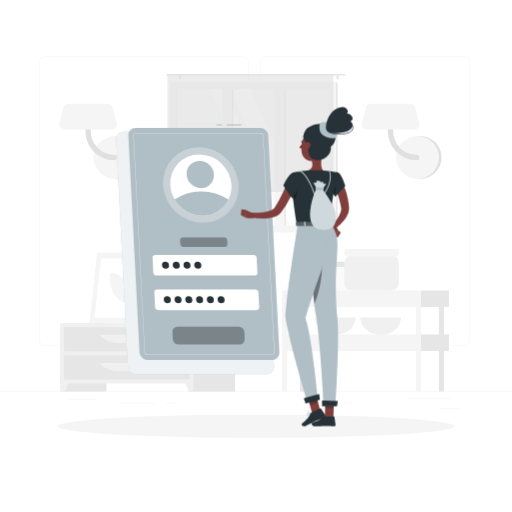
t = 0.00 s
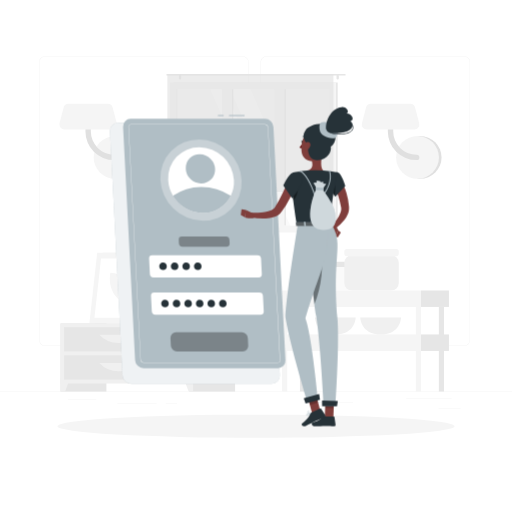
t = 0.23 s
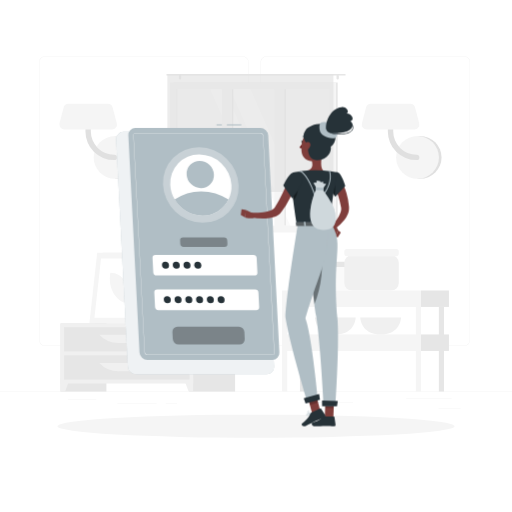
t = 0.49 s
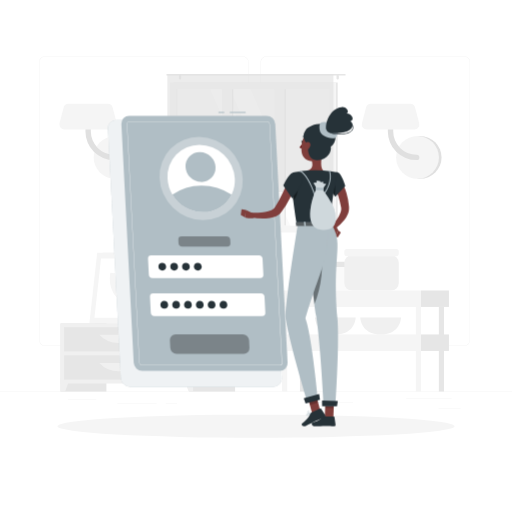
t = 0.75 s
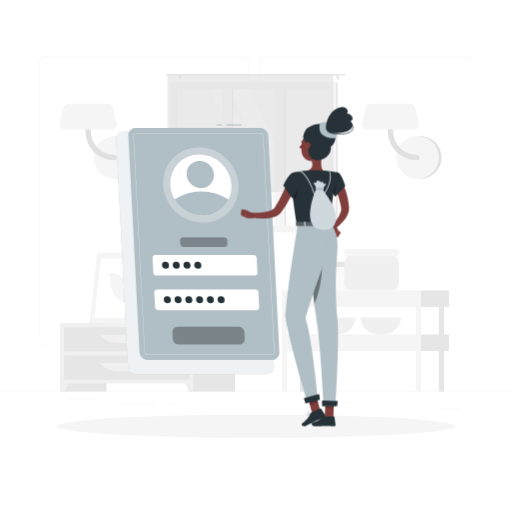
t = 1.05 s
t = 1.20 s: frame unchanged from t = 1.05 s, image omitted

The animated SVG that drew these frames (rendered in a browser with its animation timeline set to each time). Animation: 1 CSS @keyframes rule; one cycle of 1.50 s, repeats indefinitely.

<svg class="animated" id="freepik_stories-login" xmlns="http://www.w3.org/2000/svg" viewBox="0 0 500 500" version="1.1" xmlns:xlink="http://www.w3.org/1999/xlink" xmlns:svgjs="http://svgjs.com/svgjs"><style>svg#freepik_stories-login:not(.animated) .animable {opacity: 0;}svg#freepik_stories-login.animated #freepik--Login--inject-61 {animation: 1.5s Infinite  linear heartbeat;animation-delay: 0s;}            @keyframes heartbeat {                0% {                    transform: scale(1);                }                10% {                    transform: scale(1.1);                }                30% {                    transform: scale(1);                }                40% {                    transform: scale(1);                }                50% {                    transform: scale(1.1);                }                60% {                    transform: scale(1);                }                100% {                    transform: scale(1);                }            }        </style><g id="freepik--background-complete--inject-61" class="animable" style="transform-origin: 250px 226.87px;"><rect y="382.4" width="500" height="0.25" style="fill: rgb(235, 235, 235); transform-origin: 250px 382.525px;" id="elwtqbv1pgzhl" class="animable"></rect><rect x="428.22" y="398.49" width="21.68" height="0.25" style="fill: rgb(235, 235, 235); transform-origin: 439.06px 398.615px;" id="elzyf6mdhscjb" class="animable"></rect><rect x="310.56" y="393.31" width="34.11" height="0.25" style="fill: rgb(235, 235, 235); transform-origin: 327.615px 393.435px;" id="eljdvomvimk4r" class="animable"></rect><rect x="396.59" y="389.21" width="44.53" height="0.25" style="fill: rgb(235, 235, 235); transform-origin: 418.855px 389.335px;" id="elu084bnktp1" class="animable"></rect><rect x="161.88" y="394.25" width="11.14" height="0.25" style="fill: rgb(235, 235, 235); transform-origin: 167.45px 394.375px;" id="elfx6sojqhqn7" class="animable"></rect><rect x="114.58" y="394.25" width="38.39" height="0.25" style="fill: rgb(235, 235, 235); transform-origin: 133.775px 394.375px;" id="elx3jr6kd7df" class="animable"></rect><rect x="66.31" y="390.03" width="27.7" height="0.25" style="fill: rgb(235, 235, 235); transform-origin: 80.16px 390.155px;" id="elyxyd9j2p21" class="animable"></rect><path d="M237,337.8H43.91a5.71,5.71,0,0,1-5.7-5.71V60.66A5.71,5.71,0,0,1,43.91,55H237a5.71,5.71,0,0,1,5.71,5.71V332.09A5.71,5.71,0,0,1,237,337.8ZM43.91,55.2a5.46,5.46,0,0,0-5.45,5.46V332.09a5.46,5.46,0,0,0,5.45,5.46H237a5.47,5.47,0,0,0,5.46-5.46V60.66A5.47,5.47,0,0,0,237,55.2Z" style="fill: rgb(235, 235, 235); transform-origin: 140.46px 196.4px;" id="el4gh1dm45z07" class="animable"></path><path d="M453.31,337.8H260.21a5.72,5.72,0,0,1-5.71-5.71V60.66A5.72,5.72,0,0,1,260.21,55h193.1A5.71,5.71,0,0,1,459,60.66V332.09A5.71,5.71,0,0,1,453.31,337.8ZM260.21,55.2a5.47,5.47,0,0,0-5.46,5.46V332.09a5.47,5.47,0,0,0,5.46,5.46h193.1a5.47,5.47,0,0,0,5.46-5.46V60.66a5.47,5.47,0,0,0-5.46-5.46Z" style="fill: rgb(235, 235, 235); transform-origin: 356.75px 196.4px;" id="elhgosakiseml" class="animable"></path><path d="M115,174.63a20.91,20.91,0,0,0,0-41.82h-2.57v41.82Z" style="fill: rgb(224, 224, 224); transform-origin: 124.17px 153.72px;" id="elcndg2t5j5eg" class="animable"></path><circle cx="112.41" cy="153.72" r="20.91" style="fill: rgb(245, 245, 245); transform-origin: 112.41px 153.72px;" id="elbfd8srtra04" class="animable"></circle><path d="M111.45,156.34a28,28,0,0,1-28-28V111.63a2.63,2.63,0,0,1,5.26,0v16.72a22.76,22.76,0,0,0,22.73,22.74,2.63,2.63,0,1,1,0,5.25Z" style="fill: rgb(224, 224, 224); transform-origin: 98.841px 132.674px;" id="eli3joag8ibm" class="animable"></path><path d="M62.83,126.35h46.52a4.86,4.86,0,0,0,4.7-6.1L110,105a4.86,4.86,0,0,0-4.69-3.62H66.87a4.87,4.87,0,0,0-4.7,3.62l-4,15.23A4.85,4.85,0,0,0,62.83,126.35Z" style="fill: rgb(245, 245, 245); transform-origin: 86.1058px 113.865px;" id="ela8ux3a4musq" class="animable"></path><path d="M410.28,174.63a20.91,20.91,0,1,0,0-41.82h-2.57v41.82Z" style="fill: rgb(224, 224, 224); transform-origin: 419.45px 153.72px;" id="eletytn2s9nq" class="animable"></path><circle cx="407.71" cy="153.72" r="20.91" style="fill: rgb(245, 245, 245); transform-origin: 407.71px 153.72px;" id="elh4sj933usfs" class="animable"></circle><path d="M406.75,156.34a28,28,0,0,1-28-28V111.63a2.63,2.63,0,0,1,5.26,0v16.72a22.76,22.76,0,0,0,22.73,22.74,2.63,2.63,0,1,1,0,5.25Z" style="fill: rgb(224, 224, 224); transform-origin: 394.141px 132.672px;" id="eloug5d67gpp8" class="animable"></path><path d="M358.13,126.35h46.52a4.86,4.86,0,0,0,4.7-6.1l-4-15.23a4.86,4.86,0,0,0-4.69-3.62H362.17a4.87,4.87,0,0,0-4.7,3.62l-4,15.23A4.85,4.85,0,0,0,358.13,126.35Z" style="fill: rgb(245, 245, 245); transform-origin: 381.408px 113.875px;" id="el2rvn608pjgk" class="animable"></path><g id="elu53astz9hyi"><rect x="133.98" y="256.92" width="15.21" height="58.93" style="fill: rgb(230, 230, 230); transform-origin: 141.585px 286.385px; transform: rotate(180deg);" class="animable"></rect></g><polygon points="92.75 315.85 143.22 315.85 150.84 246.88 100.37 246.88 92.75 315.85" style="fill: rgb(240, 240, 240); transform-origin: 121.795px 281.365px;" id="elu11sewczfuk" class="animable"></polygon><polygon points="87.28 315.85 139.42 315.85 147.04 246.88 94.91 246.88 87.28 315.85" style="fill: rgb(245, 245, 245); transform-origin: 117.16px 281.365px;" id="el671liz8qjvw" class="animable"></polygon><polygon points="135.65 310.42 142.07 252.32 98.67 252.32 92.25 310.42 135.65 310.42" style="fill: rgb(255, 255, 255); transform-origin: 117.16px 281.37px;" id="el85borlnk27n" class="animable"></polygon><path d="M126.69,296.33,127,294c1.61-14.58-7.49-27.57-19.31-27.57h0l-.27,2.37c-1.61,14.57,7.49,27.56,19.32,27.56Z" style="fill: rgb(245, 245, 245); transform-origin: 117.21px 281.395px;" id="eln3ctyf9jmfn" class="animable"></path><g id="elqvf7jauy9nq"><rect x="59.08" y="315.85" width="44.84" height="66.55" style="fill: rgb(230, 230, 230); transform-origin: 81.5px 349.125px; transform: rotate(180deg);" class="animable"></rect></g><polygon points="63.59 382.4 59.08 382.4 59.08 369.57 68.32 369.57 63.59 382.4" style="fill: rgb(240, 240, 240); transform-origin: 63.7px 375.985px;" id="elq3wilyvinz" class="animable"></polygon><g id="el18x69vitajrh"><rect x="184.75" y="315.85" width="44.84" height="66.55" style="fill: rgb(230, 230, 230); transform-origin: 207.17px 349.125px; transform: rotate(180deg);" class="animable"></rect></g><g id="elypfz7btg5"><rect x="59.08" y="315.85" width="129.61" height="58.67" style="fill: rgb(240, 240, 240); transform-origin: 123.885px 345.185px; transform: rotate(180deg);" class="animable"></rect></g><polygon points="184.18 382.4 188.69 382.4 188.69 369.57 179.45 369.57 184.18 382.4" style="fill: rgb(240, 240, 240); transform-origin: 184.07px 375.985px;" id="el9vtxh0u1v34" class="animable"></polygon><g id="ele3d9ln4ave"><rect x="62.58" y="319.52" width="122.61" height="23.68" style="fill: rgb(230, 230, 230); transform-origin: 123.885px 331.36px; transform: rotate(180deg);" class="animable"></rect></g><path d="M115.71,335h16.35a25.84,25.84,0,0,0,18.78-8.08H96.93A25.87,25.87,0,0,0,115.71,335Z" style="fill: rgb(240, 240, 240); transform-origin: 123.885px 330.96px;" id="el9vjfzbxkn44" class="animable"></path><g id="el12absli4zhf"><rect x="62.58" y="347.02" width="122.61" height="23.68" style="fill: rgb(230, 230, 230); transform-origin: 123.885px 358.86px; transform: rotate(180deg);" class="animable"></rect></g><path d="M115.71,362.46h16.35a25.84,25.84,0,0,0,18.78-8.08H96.93A25.87,25.87,0,0,0,115.71,362.46Z" style="fill: rgb(240, 240, 240); transform-origin: 123.885px 358.42px;" id="elfbn6dzzdo1j" class="animable"></path><path d="M180.48,313.14h1.16c0-2.39,0-8.44.12-22.31.21-25.15.61-26.68.61-26.68l-2.76,11.61C177.86,288.61,180.12,301.53,180.48,313.14Z" style="fill: rgb(230, 230, 230); transform-origin: 180.662px 288.645px;" id="el15uugl65p4s" class="animable"></path><path d="M178.19,274c-4-4.73-12.45-6.11-21.13-7.29-3.41-.46,8.95,7.33,15,12.86,4.7,4.3,7.7,5.49,9,9.77C181.72,284,181.61,278.11,178.19,274Z" style="fill: rgb(230, 230, 230); transform-origin: 168.927px 278.015px;" id="elknl3pop0vdq" class="animable"></path><path d="M183.46,282.48c4-4.73,12.45-6.1,21.13-7.28,3.41-.46-9,7.33-15,12.86-4.7,4.3-7.7,5.49-9,9.77C179.93,292.49,180,286.56,183.46,282.48Z" style="fill: rgb(230, 230, 230); transform-origin: 192.719px 286.505px;" id="elhx4p6nyxzai" class="animable"></path><path d="M181.76,263c3-5.66,10.46-11,18.87-13,3.3-.79-7.65,10.44-11.81,17.69-3.23,5.62-7.51,12.24-8.18,17C179.64,275.31,178.78,268.69,181.76,263Z" style="fill: rgb(230, 230, 230); transform-origin: 190.473px 267.325px;" id="elho333hymsz9" class="animable"></path><path d="M181.4,315.85h0c-3.54,0-6.47-1.77-6.68-4.05l-.59-3.88h14.55l-.6,3.88C187.88,314.08,185,315.85,181.4,315.85Z" style="fill: rgb(240, 240, 240); transform-origin: 181.405px 311.885px;" id="elmddnkhkt13n" class="animable"></path><polygon points="189.62 309.41 173.19 309.41 172.72 305.08 190.09 305.08 189.62 309.41" style="fill: rgb(240, 240, 240); transform-origin: 181.405px 307.245px;" id="el5e156biwdi6" class="animable"></polygon><g id="elt4hlhxulkwh"><rect x="169.54" y="80.59" width="160.21" height="146.13" style="fill: rgb(230, 230, 230); transform-origin: 249.645px 153.655px; transform: rotate(180deg);" class="animable"></rect></g><g id="el92iuf5eek86"><rect x="165.93" y="80.59" width="162.24" height="146.13" style="fill: rgb(245, 245, 245); transform-origin: 247.05px 153.655px; transform: rotate(180deg);" class="animable"></rect></g><g id="elioa6axo3m4s"><rect x="180.54" y="79.01" width="133.04" height="149.3" style="fill: rgb(250, 250, 250); transform-origin: 247.06px 153.66px; transform: rotate(90deg);" class="animable"></rect></g><polygon points="303.39 220.18 244.63 87.14 224.67 87.14 283.43 220.18 303.39 220.18" style="fill: rgb(255, 255, 255); transform-origin: 264.03px 153.66px;" id="el218r0prt0lg" class="animable"></polygon><polygon points="277.77 220.18 219.01 87.14 205.27 87.14 264.03 220.18 277.77 220.18" style="fill: rgb(255, 255, 255); transform-origin: 241.52px 153.66px;" id="elna3eawycrid" class="animable"></polygon><g id="elk9lwjavcq7"><rect x="157.46" y="149.8" width="133.04" height="7.72" style="fill: rgb(230, 230, 230); transform-origin: 223.98px 153.66px; transform: rotate(90deg);" class="animable"></rect></g><g id="elypix7wnv1a"><rect x="208.78" y="149.8" width="133.04" height="7.72" style="fill: rgb(230, 230, 230); transform-origin: 275.3px 153.66px; transform: rotate(90deg);" class="animable"></rect></g><g id="elxrn092p8eg"><rect x="150.54" y="148.42" width="142.06" height="9.76" style="fill: rgb(245, 245, 245); transform-origin: 221.57px 153.3px; transform: rotate(90deg);" class="animable"></rect></g><g id="elfu4jgmuqfdb"><rect x="201.86" y="148.42" width="142.06" height="9.76" style="fill: rgb(245, 245, 245); transform-origin: 272.89px 153.3px; transform: rotate(90deg);" class="animable"></rect></g><g id="el19sznukgwz2"><rect x="106.23" y="153.31" width="133.04" height="0.69" style="fill: rgb(230, 230, 230); transform-origin: 172.75px 153.655px; transform: rotate(90deg);" class="animable"></rect></g><path d="M163.22,72.17H336.78a.85.85,0,0,1,.84.84h0a.84.84,0,0,1-.84.83H163.22a.84.84,0,0,1-.84-.83h0A.85.85,0,0,1,163.22,72.17Z" style="fill: rgb(230, 230, 230); transform-origin: 250px 73.005px;" id="elrarbh17owp" class="animable"></path><path d="M329.75,77.68h0a1.13,1.13,0,0,0,1.12-1.13V74.13A1.12,1.12,0,0,0,329.75,73h0a1.13,1.13,0,0,0-1.13,1.12v2.42A1.14,1.14,0,0,0,329.75,77.68Z" style="fill: rgb(230, 230, 230); transform-origin: 329.745px 75.34px;" id="els2daameyhlc" class="animable"></path><path d="M175.8,77.68h0a1.14,1.14,0,0,0,1.13-1.13V74.13A1.13,1.13,0,0,0,175.8,73h0a1.12,1.12,0,0,0-1.12,1.12v2.42A1.13,1.13,0,0,0,175.8,77.68Z" style="fill: rgb(230, 230, 230); transform-origin: 175.805px 75.34px;" id="elcckgpaol7su" class="animable"></path><g id="elmwxs9x7tlh"><rect x="163.48" y="73.01" width="162.13" height="114.44" style="fill: rgb(224, 224, 224); opacity: 0.6; transform-origin: 244.545px 130.23px; transform: rotate(180deg);" class="animable"></rect></g><rect x="306.95" y="259.97" width="38.72" height="23.7" rx="5.38" style="fill: rgb(250, 250, 250); transform-origin: 326.31px 271.82px;" id="elpbphpxvo8s" class="animable"></rect><rect x="306.95" y="255.59" width="38.72" height="5.08" rx="1.81" style="fill: rgb(230, 230, 230); transform-origin: 326.31px 258.13px;" id="elfarz6jxvqt" class="animable"></rect><path d="M307.52,310s.51,16.67,19.93,16.67S347.38,310,347.38,310Z" style="fill: rgb(240, 240, 240); transform-origin: 327.45px 318.335px;" id="el51tzdwx5pz9" class="animable"></path><path d="M351.8,310s.51,16.67,19.93,16.67S391.66,310,391.66,310Z" style="fill: rgb(240, 240, 240); transform-origin: 371.73px 318.335px;" id="elfkbiv170oir" class="animable"></path><rect x="336.24" y="249.24" width="53.2" height="34.44" rx="7.4" style="fill: rgb(240, 240, 240); transform-origin: 362.84px 266.46px;" id="eloddf204w9z" class="animable"></rect><rect x="336.24" y="243.22" width="53.2" height="6.98" rx="2.48" style="fill: rgb(245, 245, 245); transform-origin: 362.84px 246.71px;" id="elq0s27ob4ezf" class="animable"></rect><g id="el0w91ctww37e"><rect x="292.9" y="299.75" width="5.04" height="82.64" style="fill: rgb(230, 230, 230); transform-origin: 295.42px 341.07px; transform: rotate(180deg);" class="animable"></rect></g><rect x="411.13" y="283.67" width="27.29" height="16.08" style="fill: rgb(230, 230, 230); transform-origin: 424.775px 291.71px;" id="elfxhi8pw84bc" class="animable"></rect><g id="elhsxegwx071g"><rect x="275.45" y="283.67" width="135.68" height="16.08" style="fill: rgb(245, 245, 245); transform-origin: 343.29px 291.71px; transform: rotate(180deg);" class="animable"></rect></g><rect x="411.13" y="326.62" width="27.29" height="16.08" style="fill: rgb(230, 230, 230); transform-origin: 424.775px 334.66px;" id="ell5m9zzwhol" class="animable"></rect><g id="ell7jwlsvobe"><rect x="275.45" y="326.62" width="135.68" height="16.08" style="fill: rgb(245, 245, 245); transform-origin: 343.29px 334.66px; transform: rotate(180deg);" class="animable"></rect></g><g id="elidv1kbq0oxg"><rect x="428.58" y="299.75" width="5.04" height="82.64" style="fill: rgb(230, 230, 230); transform-origin: 431.1px 341.07px; transform: rotate(180deg);" class="animable"></rect></g><g id="elau4a48kneoh"><rect x="406.09" y="299.75" width="5.04" height="82.64" style="fill: rgb(245, 245, 245); transform-origin: 408.61px 341.07px; transform: rotate(180deg);" class="animable"></rect></g><g id="eldsu6z8mq97"><rect x="275.45" y="299.75" width="5.04" height="82.64" style="fill: rgb(245, 245, 245); transform-origin: 277.97px 341.07px; transform: rotate(180deg);" class="animable"></rect></g></g><g id="freepik--Shadow--inject-61" class="animable" style="transform-origin: 250px 416.24px;"><ellipse id="freepik--path--inject-61" cx="250" cy="416.24" rx="193.89" ry="11.32" style="fill: rgb(245, 245, 245); transform-origin: 250px 416.24px;" class="animable"></ellipse></g><g id="freepik--Login--inject-61" class="animable animator-active" style="transform-origin: 193.11px 243.48px;"><path d="M260.41,365.5H132.84a8.13,8.13,0,0,1-8-7.64L113.4,136.31a7.17,7.17,0,0,1,7.24-7.63H248.21a8.12,8.12,0,0,1,8,7.63l11.42,221.55A7.18,7.18,0,0,1,260.41,365.5Z" style="fill: rgb(176, 190, 197); transform-origin: 190.515px 247.09px;" id="elt2d8a4mfh2" class="animable"></path><g id="el3tdf588ictj"><path d="M260.41,365.5H132.84a8.13,8.13,0,0,1-8-7.64L113.4,136.31a7.17,7.17,0,0,1,7.24-7.63H248.21a8.12,8.12,0,0,1,8,7.63l11.42,221.55A7.18,7.18,0,0,1,260.41,365.5Z" style="fill: rgb(255, 255, 255); opacity: 0.8; transform-origin: 190.515px 247.09px;" class="animable"></path></g><rect x="221.51" y="121.46" width="14.11" height="1" style="fill: rgb(176, 190, 197); transform-origin: 228.565px 121.96px;" id="elxw2sg7uzz6b" class="animable"></rect><rect x="211.45" y="121.46" width="5.17" height="1" style="fill: rgb(176, 190, 197); transform-origin: 214.035px 121.96px;" id="elh11m0pvm1" class="animable"></rect><path d="M265.9,351.44h-122a7.77,7.77,0,0,1-7.68-7.29l-10.92-211.9a6.86,6.86,0,0,1,6.93-7.3h122a7.77,7.77,0,0,1,7.67,7.3l10.92,211.9A6.85,6.85,0,0,1,265.9,351.44Z" style="fill: rgb(176, 190, 197); transform-origin: 199.06px 238.195px;" id="el64mc7qqkgge" class="animable"></path><path d="M265.9,346.57h-122a2.92,2.92,0,0,1-2.81-2.68L130.16,132a2,2,0,0,1,.54-1.55,2,2,0,0,1,1.52-.62h122a2.92,2.92,0,0,1,2.8,2.68L268,344.4a2,2,0,0,1-2.05,2.17ZM132.22,130.08a1.79,1.79,0,0,0-1.34.54,1.84,1.84,0,0,0-.47,1.37l10.92,211.89a2.67,2.67,0,0,0,2.56,2.44h122a1.74,1.74,0,0,0,1.33-.54,1.76,1.76,0,0,0,.47-1.37L256.78,132.52a2.66,2.66,0,0,0-2.55-2.44Z" style="fill: rgb(255, 255, 255); transform-origin: 199.08px 238.2px;" id="elx27casn22ws" class="animable"></path><g id="el8nwj46hlmtn"><ellipse cx="196.09" cy="180.61" rx="36" ry="37.9" style="fill: rgb(255, 255, 255); opacity: 0.3; transform-origin: 196.09px 180.61px; transform: rotate(-45.74deg);" class="animable"></ellipse></g><path d="M226,180.61a28.71,28.71,0,0,1-2.87,14.24,28.07,28.07,0,0,1-25.47,15.65,31.75,31.75,0,0,1-27.08-15.65,30.78,30.78,0,0,1-4.34-14.24,28.09,28.09,0,0,1,28.34-29.88A31.81,31.81,0,0,1,226,180.61Z" style="fill: rgb(255, 255, 255); transform-origin: 196.115px 180.615px;" id="elkpqqj00d54k" class="animable"></path><path d="M223.1,194.85a28.07,28.07,0,0,1-25.47,15.65,31.75,31.75,0,0,1-27.08-15.65,45.16,45.16,0,0,1,25.86-8A49.14,49.14,0,0,1,223.1,194.85Z" style="fill: rgb(176, 190, 197); transform-origin: 196.825px 198.676px;" id="el09sn978x9co5" class="animable"></path><g id="elza1t5emr1b"><ellipse cx="195.56" cy="170.39" rx="12.97" ry="13.66" style="fill: rgb(176, 190, 197); transform-origin: 195.56px 170.39px; transform: rotate(-45.74deg);" class="animable"></ellipse></g><path d="M248.41,269H152.88a3.29,3.29,0,0,1-3.25-3.09l-.72-14a2.9,2.9,0,0,1,2.93-3.08h95.53a3.29,3.29,0,0,1,3.25,3.08l.72,14A2.9,2.9,0,0,1,248.41,269Z" style="fill: rgb(255, 255, 255); transform-origin: 200.125px 258.915px;" id="el2if8yhvymmv" class="animable"></path><g id="el3ss0biipy3v"><path d="M219.16,241.1h-39.9A3.29,3.29,0,0,1,176,238l-.15-3a2.9,2.9,0,0,1,2.93-3.09h39.89a3.29,3.29,0,0,1,3.25,3.09l.16,3A2.92,2.92,0,0,1,219.16,241.1Z" style="opacity: 0.3; transform-origin: 198.965px 236.505px;" class="animable"></path></g><g id="el7mihwu83aq"><path d="M234,336.31H174.23a5.61,5.61,0,0,1-5.53-5.26l-.35-6.9a5,5,0,0,1,5-5.26H233.1a5.61,5.61,0,0,1,5.53,5.26l.35,6.9A5,5,0,0,1,234,336.31Z" style="opacity: 0.3; transform-origin: 203.665px 327.6px;" class="animable"></path></g><path d="M250.16,302.86H154.62a3.3,3.3,0,0,1-3.25-3.09l-.72-14a2.91,2.91,0,0,1,2.93-3.09h95.53a3.29,3.29,0,0,1,3.25,3.09l.73,14A2.92,2.92,0,0,1,250.16,302.86Z" style="fill: rgb(255, 255, 255); transform-origin: 201.87px 292.77px;" id="elpk1zl8nhtjo" class="animable"></path><path d="M165,258.91a3.22,3.22,0,0,1-3.25,3.42,3.64,3.64,0,0,1-3.59-3.42,3.21,3.21,0,0,1,3.24-3.42A3.65,3.65,0,0,1,165,258.91Z" style="fill: rgb(38, 50, 56); transform-origin: 161.58px 258.91px;" id="elkf70gwtg6zl" class="animable"></path><path d="M175.53,258.91a3.21,3.21,0,0,1-3.24,3.42,3.63,3.63,0,0,1-3.59-3.42,3.21,3.21,0,0,1,3.24-3.42A3.63,3.63,0,0,1,175.53,258.91Z" style="fill: rgb(38, 50, 56); transform-origin: 172.115px 258.91px;" id="eln778xriqi1" class="animable"></path><path d="M186,258.91a3.21,3.21,0,0,1-3.24,3.42,3.65,3.65,0,0,1-3.6-3.42,3.22,3.22,0,0,1,3.25-3.42A3.64,3.64,0,0,1,186,258.91Z" style="fill: rgb(38, 50, 56); transform-origin: 182.58px 258.91px;" id="el284skth8mbb" class="animable"></path><path d="M196.55,258.91a3.22,3.22,0,0,1-3.24,3.42,3.65,3.65,0,0,1-3.6-3.42,3.22,3.22,0,0,1,3.24-3.42A3.65,3.65,0,0,1,196.55,258.91Z" style="fill: rgb(38, 50, 56); transform-origin: 193.13px 258.91px;" id="eljrh90qas8t" class="animable"></path><path d="M166.77,292.75a3.21,3.21,0,0,1-3.24,3.42,3.65,3.65,0,0,1-3.6-3.42,3.22,3.22,0,0,1,3.25-3.42A3.64,3.64,0,0,1,166.77,292.75Z" style="fill: rgb(38, 50, 56); transform-origin: 163.35px 292.75px;" id="eljme2mqwqquk" class="animable"></path><path d="M177.28,292.75a3.22,3.22,0,0,1-3.24,3.42,3.65,3.65,0,0,1-3.6-3.42,3.21,3.21,0,0,1,3.24-3.42A3.65,3.65,0,0,1,177.28,292.75Z" style="fill: rgb(38, 50, 56); transform-origin: 173.86px 292.75px;" id="eln659rw8ntk" class="animable"></path><path d="M187.79,292.75a3.22,3.22,0,0,1-3.25,3.42,3.63,3.63,0,0,1-3.59-3.42,3.21,3.21,0,0,1,3.24-3.42A3.65,3.65,0,0,1,187.79,292.75Z" style="fill: rgb(38, 50, 56); transform-origin: 184.37px 292.75px;" id="el84zcvluvhab" class="animable"></path><path d="M198.29,292.75a3.21,3.21,0,0,1-3.24,3.42,3.65,3.65,0,0,1-3.6-3.42,3.22,3.22,0,0,1,3.25-3.42A3.63,3.63,0,0,1,198.29,292.75Z" style="fill: rgb(38, 50, 56); transform-origin: 194.87px 292.75px;" id="el0vjpu2nmndek" class="animable"></path><path d="M208.8,292.75a3.21,3.21,0,0,1-3.24,3.42,3.65,3.65,0,0,1-3.6-3.42,3.22,3.22,0,0,1,3.24-3.42A3.65,3.65,0,0,1,208.8,292.75Z" style="fill: rgb(38, 50, 56); transform-origin: 205.38px 292.75px;" id="elzju9xke4p5" class="animable"></path><path d="M219.31,292.75a3.22,3.22,0,0,1-3.25,3.42,3.64,3.64,0,0,1-3.59-3.42,3.21,3.21,0,0,1,3.24-3.42A3.65,3.65,0,0,1,219.31,292.75Z" style="fill: rgb(38, 50, 56); transform-origin: 215.89px 292.75px;" id="eld1v4cdv331u" class="animable"></path></g><g id="freepik--Character--inject-61" class="animable" style="transform-origin: 290.067px 260.484px;"><path d="M333,176.62c.25.38.38.58.54.85l.45.74c.29.5.55,1,.8,1.49.5,1,1,2,1.4,3a55.2,55.2,0,0,1,2.16,6.09,63.77,63.77,0,0,1,2.38,12.54l.07.79a4.59,4.59,0,0,1,0,.48l0,.53a12.79,12.79,0,0,1-.12,2.08,17.14,17.14,0,0,1-1,3.73,25.81,25.81,0,0,1-3.46,6,42.89,42.89,0,0,1-9.31,8.81l-2.76-3.23a57.35,57.35,0,0,0,6.64-9.19,21,21,0,0,0,2-4.72,9.53,9.53,0,0,0,.33-2.14,4.69,4.69,0,0,0,0-.93l0-.21a1.3,1.3,0,0,0,0-.28l-.12-.7a79.26,79.26,0,0,0-2.72-11c-.58-1.79-1.29-3.52-2-5.21-.35-.85-.75-1.68-1.15-2.48l-.62-1.18-.31-.55-.26-.44Z" style="fill: rgb(128, 62, 60); transform-origin: 332.478px 200.185px;" id="ellty8oyj60ko" class="animable"></path><path d="M323.7,223.77l3.62,7.65,2.87-6.47s-2.55-5.6-6-5.08Z" style="fill: rgb(127, 62, 59); transform-origin: 326.945px 225.628px;" id="elqdwadzcqaos" class="animable"></path><polygon points="329.91 231.8 332.79 227.08 330.19 224.95 327.32 231.42 329.91 231.8" style="fill: rgb(127, 62, 59); transform-origin: 330.055px 228.375px;" id="elhrfhy4dlwg9" class="animable"></polygon><path d="M313.63,408.22a10.27,10.27,0,0,0,2.22-.3.22.22,0,0,0,.15-.16.2.2,0,0,0-.09-.2c-.29-.19-2.83-1.83-3.81-1.39a.68.68,0,0,0-.39.56,1.13,1.13,0,0,0,.33,1A2.37,2.37,0,0,0,313.63,408.22Zm1.65-.59c-1.45.3-2.55.25-3-.14a.77.77,0,0,1-.21-.71c0-.17.1-.22.17-.25C312.78,406.29,314.25,407,315.28,407.63Z" style="fill: rgb(176, 190, 197); transform-origin: 313.848px 407.16px;" id="elnbtbutfnfep" class="animable"></path><path d="M315.8,407.92l.1,0a.22.22,0,0,0,.1-.18c0-.1,0-2.51-.92-3.32a1.05,1.05,0,0,0-.84-.26.69.69,0,0,0-.67.55c-.19.95,1.33,2.75,2.13,3.21Zm-1.43-3.39a.61.61,0,0,1,.44.17,4.53,4.53,0,0,1,.78,2.64c-.8-.64-1.75-2-1.63-2.57,0-.09.07-.21.32-.24Z" style="fill: rgb(176, 190, 197); transform-origin: 314.777px 406.035px;" id="elwkmdp8wynq" class="animable"></path><path d="M304.19,404.14a.21.21,0,0,0-.14-.34c-.41,0-4-.17-4.82.71l0,.06a.63.63,0,0,0-.09.62,1.11,1.11,0,0,0,.73.73c1.16.36,3.21-.95,4.33-1.76Zm-4.66.63c.45-.48,2.43-.61,3.91-.59-1.55,1.06-2.84,1.56-3.49,1.36a.72.72,0,0,1-.48-.48.27.27,0,0,1,0-.25Z" style="fill: rgb(176, 190, 197); transform-origin: 301.666px 404.884px;" id="el1omqvutv8sc" class="animable"></path><path d="M304.19,404.14l0,0a.23.23,0,0,0,0-.2c-.05-.08-1.17-2-2.49-2.4a1.45,1.45,0,0,0-1.14.14c-.48.28-.51.61-.45.82.26.93,2.81,1.75,3.91,1.74A.2.2,0,0,0,304.19,404.14Zm-3.59-2a.84.84,0,0,1,.19-.14,1,1,0,0,1,.84-.11c.87.23,1.68,1.35,2.05,1.9-1.19-.13-3-.86-3.15-1.42A.23.23,0,0,1,300.6,402.13Z" style="fill: rgb(176, 190, 197); transform-origin: 302.15px 402.861px;" id="el0uhpcqjc83fi" class="animable"></path><path d="M315.2,147.33c-1,5-3.16,15.81.31,19.13,0,0-1.36,5-10.59,5-10.16,0-4.85-5-4.85-5,5.54-1.32,5.4-5.44,4.43-9.3Z" style="fill: rgb(127, 62, 59); transform-origin: 307.097px 159.395px;" id="eljf7gcuncfh8" class="animable"></path><path d="M298.28,135.61a.53.53,0,0,0,.17,0,.4.4,0,0,0,.18-.54,3.94,3.94,0,0,0-2.88-2.2.41.41,0,0,0-.44.35.4.4,0,0,0,.35.44h0a3.14,3.14,0,0,1,2.26,1.77A.4.4,0,0,0,298.28,135.61Z" style="fill: rgb(38, 50, 56); transform-origin: 296.991px 134.243px;" id="elee9i56xfvgo" class="animable"></path><path d="M295.25,140a18.26,18.26,0,0,1-2.92,4,2.91,2.91,0,0,0,2.33.74Z" style="fill: rgb(99, 15, 15); transform-origin: 293.79px 142.382px;" id="elh1ngwqcscm" class="animable"></path><path d="M296,138.87c-.08.67-.51,1.17-.94,1.12s-.73-.64-.65-1.31.51-1.17,1-1.12S296.07,138.2,296,138.87Z" style="fill: rgb(38, 50, 56); transform-origin: 295.206px 138.775px;" id="el8vk44sylc4c" class="animable"></path><path d="M295.54,137.62,294,137S294.65,138.32,295.54,137.62Z" style="fill: rgb(38, 50, 56); transform-origin: 294.77px 137.412px;" id="eljcykq8rhi8" class="animable"></path><polygon points="313.02 402.24 304.86 404.14 299.9 385.38 308.06 383.48 313.02 402.24" style="fill: rgb(127, 62, 59); transform-origin: 306.46px 393.81px;" id="eldhhp8m3ysxc" class="animable"></polygon><polygon points="325.54 407.72 317.17 407.72 317.82 388.33 326.2 388.33 325.54 407.72" style="fill: rgb(127, 62, 59); transform-origin: 321.685px 398.025px;" id="el1s044joh26o" class="animable"></polygon><path d="M316.5,406.75h9.41a.67.67,0,0,1,.67.58l1.07,7.44a1.34,1.34,0,0,1-1.34,1.49c-3.28-.05-4.86-.25-9-.25-2.55,0-6.27.27-9.78.27s-3.71-3.48-2.24-3.79c6.56-1.42,7.6-3.36,9.81-5.22A2.17,2.17,0,0,1,316.5,406.75Z" style="fill: rgb(38, 50, 56); transform-origin: 316.043px 411.515px;" id="eltgdywfqywok" class="animable"></path><path d="M304.14,402.89l8.55-3.93a.66.66,0,0,1,.84.24l4.09,6.32a1.35,1.35,0,0,1-.6,1.91c-3,1.32-4.52,1.81-8.28,3.54-2.31,1.06-7,3.5-10.18,5s-4.82-1.61-3.62-2.51c5.37-4,6.91-6.87,8.14-9.48A2.14,2.14,0,0,1,304.14,402.89Z" style="fill: rgb(38, 50, 56); transform-origin: 306.176px 407.634px;" id="eltvcivgwq9am" class="animable"></path><g id="elc32n0suc8rw"><polygon points="299.9 385.38 302.56 395.44 310.62 393.15 308.07 383.48 299.9 385.38" style="opacity: 0.2; transform-origin: 305.26px 389.46px;" class="animable"></polygon></g><g id="elpaj5zngmqbr"><polygon points="326.2 388.33 317.82 388.33 317.49 398.33 325.87 398.33 326.2 388.33" style="opacity: 0.2; transform-origin: 321.845px 393.33px;" class="animable"></polygon></g><path d="M330,168.36c3.48.77,7.2,13.28,7.2,13.28l-9.84,10.47s-8.17-11.76-6.5-16.08C322.55,171.52,325.85,167.46,330,168.36Z" style="fill: rgb(38, 50, 56); transform-origin: 328.917px 180.172px;" id="elhnm2m5ic7aj" class="animable"></path><g id="elm426otvkmnk"><path d="M324.44,176.33c-1.76-1.61-2.95-1.13-3.76.15-.8,3.72,3.94,11.51,5.85,14.46C327.41,187.42,328.42,180,324.44,176.33Z" style="opacity: 0.4; transform-origin: 323.96px 183.124px;" class="animable"></path></g><path d="M285.91,168.61s-4,1.4,4,50.55h34c-.57-13.84-.59-22.38,6-50.8a100.28,100.28,0,0,0-14.45-1.9,107.4,107.4,0,0,0-15.44,0C293.43,167.07,285.91,168.61,285.91,168.61Z" style="fill: rgb(38, 50, 56); transform-origin: 307.41px 192.671px;" id="el1tu1m8wly85" class="animable"></path><g id="elqoi21092kz"><path d="M285.6,187.47c.22,2.39.51,5.08.89,8.12,2.79-2.51,5.07-9.65,4.23-13.81A24.59,24.59,0,0,0,285.6,187.47Z" style="opacity: 0.4; transform-origin: 288.248px 188.685px;" class="animable"></path></g><path d="M289.24,180a148.06,148.06,0,0,1-6.19,13.55,83.26,83.26,0,0,1-8,13l-.64.79-.32.39c-.11.13-.2.25-.37.43a12.44,12.44,0,0,1-2,1.76,16.3,16.3,0,0,1-4.18,2.08,30.53,30.53,0,0,1-8,1.42,59.36,59.36,0,0,1-15.16-1.35l.55-4.2c2.3,0,4.71,0,7-.19a56.44,56.44,0,0,0,6.86-.76,27,27,0,0,0,6.14-1.72,9.17,9.17,0,0,0,2.21-1.34,4.57,4.57,0,0,0,.69-.72s.12-.16.2-.27l.23-.33.47-.66a99.14,99.14,0,0,0,6.69-12.11c2-4.25,4-8.66,5.83-13Z" style="fill: rgb(128, 62, 60); transform-origin: 266.81px 195.118px;" id="elcd957ylseg" class="animable"></path><path d="M285.91,168.61c-4.17,1-9.29,12.44-9.29,12.44l8.64,12.7s11.51-14.49,10.14-18.91C294,170.23,291,167.37,285.91,168.61Z" style="fill: rgb(38, 50, 56); transform-origin: 286.067px 181.035px;" id="elczbq8ub6ecn" class="animable"></path><path d="M247.33,208.51l-7.21-3.33-.72,7.17s6,1.77,9,0Z" style="fill: rgb(127, 62, 59); transform-origin: 243.9px 209.158px;" id="elr77wpmbn97" class="animable"></path><polygon points="235.81 204.46 235.12 209.92 239.4 212.35 240.12 205.18 235.81 204.46" style="fill: rgb(127, 62, 59); transform-origin: 237.62px 208.405px;" id="eldv99z8px4kl" class="animable"></polygon><path d="M318.82,139.36c-1.53,8.17-2,11.67-6.68,15.38-7,5.58-16.75,1.92-17.69-6.54-.86-7.62,1.78-19.7,10.25-22A11.33,11.33,0,0,1,318.82,139.36Z" style="fill: rgb(127, 62, 59); transform-origin: 306.669px 141.599px;" id="el5o76e5hwx8c" class="animable"></path><path d="M300.87,141.08c-.47,4.17-.65,15,8.51,15.34,11.21.41,14.57-9.17,13.57-13,5.84-4.75,6.68-12.92.12-19.17s-21-2.76-25,3.33C293,135.13,300.87,141.08,300.87,141.08Z" style="fill: rgb(38, 50, 56); transform-origin: 312.017px 138.692px;" id="el3xfce1lkn0s" class="animable"></path><path d="M312.1,126.68c-.54-4.4-.12-7.43,4-7.43s9.74,1.49,11.8,5.7,2.23,10.8-3.52,10.13S312.75,131.94,312.1,126.68Z" style="fill: rgb(176, 190, 197); transform-origin: 320.56px 127.189px;" id="el18m8gr0rl9b" class="animable"></path><path d="M318.48,125.62c-1-5.24,3.69-20,15.08-21,5.28-.45,7.72,5.23,5,6.17,5-.06,8.2,6.55,3.54,7.54,3.68,2.36,2.77,7.2-2.48,9.58C335.71,129.71,319.83,132.88,318.48,125.62Z" style="fill: rgb(38, 50, 56); transform-origin: 331.357px 117.383px;" id="elib2sazw6o2d" class="animable"></path><path d="M330.65,131.25c-3.67,0-7.5-.54-9.88-2.13a4.89,4.89,0,0,1-2.35-3.8.26.26,0,0,1,.23-.27.24.24,0,0,1,.27.23,4.46,4.46,0,0,0,2.13,3.43c4.53,3,15,2,18.26,1,2.82-.92,4.73-2.71,5.11-4.77a4.14,4.14,0,0,0-1.67-4,.24.24,0,0,1,0-.35.25.25,0,0,1,.35,0,4.66,4.66,0,0,1,1.85,4.53c-.41,2.25-2.44,4.17-5.44,5.15A32.69,32.69,0,0,1,330.65,131.25Z" style="fill: rgb(38, 50, 56); transform-origin: 331.717px 125.89px;" id="elolv9xed4gnj" class="animable"></path><path d="M298.32,140a6.15,6.15,0,0,0-1.07,4.51c.33,2.1,2.37,2.24,3.85.9s2.77-3.76,1.68-5.5A2.62,2.62,0,0,0,298.32,140Z" style="fill: rgb(127, 62, 59); transform-origin: 300.182px 142.494px;" id="el6txxbmqq9e9" class="animable"></path><path d="M298.89,219.16s4.86,57.49,9.91,89.89c4.07,26.17,7.29,87.34,7.29,87.34h11.42s4.06-59.34,2-85.22c-5.23-65.5,6.44-70.84-5.57-92Z" style="fill: rgb(176, 190, 197); transform-origin: 314.492px 307.775px;" id="el5agwymur1dq" class="animable"></path><g id="elibdocos1t1"><path d="M313.27,240.89a55.8,55.8,0,0,0-10.79,16.28c1.33,12.92,2.91,27.26,4.59,39.82A110.38,110.38,0,0,0,313.27,240.89Z" style="opacity: 0.4; transform-origin: 308.482px 268.94px;" class="animable"></path></g><path d="M290.9,218.8s-10.55,62.79-12.21,91.09c4.14,26.17,21.08,81.49,21.08,81.49l10.39-3.77s-5.75-60.32-12-76.83c14.07-47.37,24.41-59.35,21.4-91.62C312.35,219.16,290.9,218.8,290.9,218.8Z" style="fill: rgb(176, 190, 197); transform-origin: 299.387px 305.09px;" id="eldoxca2d56zv" class="animable"></path><polygon points="298.38 394.14 312.42 390.33 311.62 384.73 296.59 388.8 298.38 394.14" style="fill: rgb(38, 50, 56); transform-origin: 304.505px 389.435px;" id="eloya7pldy41" class="animable"></polygon><polygon points="314.52 396.62 329.07 396.62 329.83 391.52 314.44 391 314.52 396.62" style="fill: rgb(38, 50, 56); transform-origin: 322.135px 393.81px;" id="elwggk0hz1vp" class="animable"></polygon><path d="M324.44,217.16l1.53,3.05c.12.24-.16.48-.55.48H289.74c-.3,0-.56-.15-.58-.35l-.31-3c0-.21.25-.39.58-.39h34.45A.63.63,0,0,1,324.44,217.16Z" style="fill: rgb(176, 190, 197); transform-origin: 307.424px 218.817px;" id="elagz92bl6uom" class="animable"></path><g id="elbrkxk65s16p"><path d="M324.44,217.16l1.53,3.05c.12.24-.16.48-.55.48H289.74c-.3,0-.56-.15-.58-.35l-.31-3c0-.21.25-.39.58-.39h34.45A.63.63,0,0,1,324.44,217.16Z" style="opacity: 0.5; transform-origin: 307.424px 218.817px;" class="animable"></path></g><path d="M319.81,221h.92c.19,0,.33-.1.32-.21l-.44-4c0-.12-.17-.21-.35-.21h-.93c-.18,0-.32.09-.31.21l.43,4C319.47,220.92,319.63,221,319.81,221Z" style="fill: rgb(176, 190, 197); transform-origin: 320.035px 218.79px;" id="elvvg5nktir4s" class="animable"></path><path d="M307.43,191.88a.52.52,0,0,1-.49-.37c-3.26-12.06-10-22-13.27-23.5a1.14,1.14,0,0,0-.85-.14.5.5,0,1,1-.41-.91,2,2,0,0,1,1.68.14c3.46,1.64,10.3,11.44,13.72,23.77,2.45,0,6.23-.33,7.15-.41,1.14-1.36,9.52-11.84,6.39-23.31a.49.49,0,0,1,.35-.61.5.5,0,0,1,.61.35c3.49,12.76-6.63,24.27-6.74,24.38a.46.46,0,0,1-.32.17C315.2,191.44,310.21,191.88,307.43,191.88Z" style="fill: rgb(176, 190, 197); transform-origin: 307.564px 179.202px;" id="elfvogsi8kj27" class="animable"></path><path d="M324,198.94c-5.45-10.21-7.68-10.93-8.65-14.21a17,17,0,0,1,3.1-5c-.66-.19-2.08-.47-3-.64.1-.45.21-.89.31-1.32a9.54,9.54,0,0,0-3,.14l0-1a13,13,0,0,0-3.87-.25q.17.71.33,1.44c-1,.19-2.52.5-3.25.71a14.4,14.4,0,0,1,3.05,5.57c-2.94,5.05-14.36,37.51,4.22,40S329.44,209.16,324,198.94Z" style="fill: rgb(176, 190, 197); transform-origin: 315.384px 200.615px;" id="elly9p64xwyyn" class="animable"></path><g id="el3wymfvfhmn3"><path d="M324,198.94c-5.45-10.21-7.68-10.93-8.65-14.21a17,17,0,0,1,3.1-5c-.66-.19-2.08-.47-3-.64.1-.45.21-.89.31-1.32a9.54,9.54,0,0,0-3,.14l0-1a13,13,0,0,0-3.87-.25q.17.71.33,1.44c-1,.19-2.52.5-3.25.71a14.4,14.4,0,0,1,3.05,5.57c-2.94,5.05-14.36,37.51,4.22,40S329.44,209.16,324,198.94Z" style="fill: rgb(255, 255, 255); opacity: 0.4; transform-origin: 315.384px 200.615px;" class="animable"></path></g><path d="M308.26,183.41a6.29,6.29,0,0,0-.15,1.57c0,.37,1,.62,2.11.73s5.77.29,5.62-.23.23-1.23.25-1.67-1.85-.46-3.42-.4S308.57,182.85,308.26,183.41Z" style="fill: rgb(176, 190, 197); transform-origin: 312.099px 184.503px;" id="eloj9eiqobfp" class="animable"></path><path d="M297.45,221h.92c.18,0,.32-.1.31-.21l-.43-4c0-.12-.17-.21-.36-.21H297c-.18,0-.32.09-.31.21l.43,4C297.1,220.92,297.26,221,297.45,221Z" style="fill: rgb(176, 190, 197); transform-origin: 297.685px 218.79px;" id="eld5h4h2kiq7m" class="animable"></path></g><defs>     <filter id="active" height="200%">         <feMorphology in="SourceAlpha" result="DILATED" operator="dilate" radius="2"></feMorphology>                <feFlood flood-color="#32DFEC" flood-opacity="1" result="PINK"></feFlood>        <feComposite in="PINK" in2="DILATED" operator="in" result="OUTLINE"></feComposite>        <feMerge>            <feMergeNode in="OUTLINE"></feMergeNode>            <feMergeNode in="SourceGraphic"></feMergeNode>        </feMerge>    </filter>    <filter id="hover" height="200%">        <feMorphology in="SourceAlpha" result="DILATED" operator="dilate" radius="2"></feMorphology>                <feFlood flood-color="#ff0000" flood-opacity="0.5" result="PINK"></feFlood>        <feComposite in="PINK" in2="DILATED" operator="in" result="OUTLINE"></feComposite>        <feMerge>            <feMergeNode in="OUTLINE"></feMergeNode>            <feMergeNode in="SourceGraphic"></feMergeNode>        </feMerge>            <feColorMatrix type="matrix" values="0   0   0   0   0                0   1   0   0   0                0   0   0   0   0                0   0   0   1   0 "></feColorMatrix>    </filter></defs></svg>